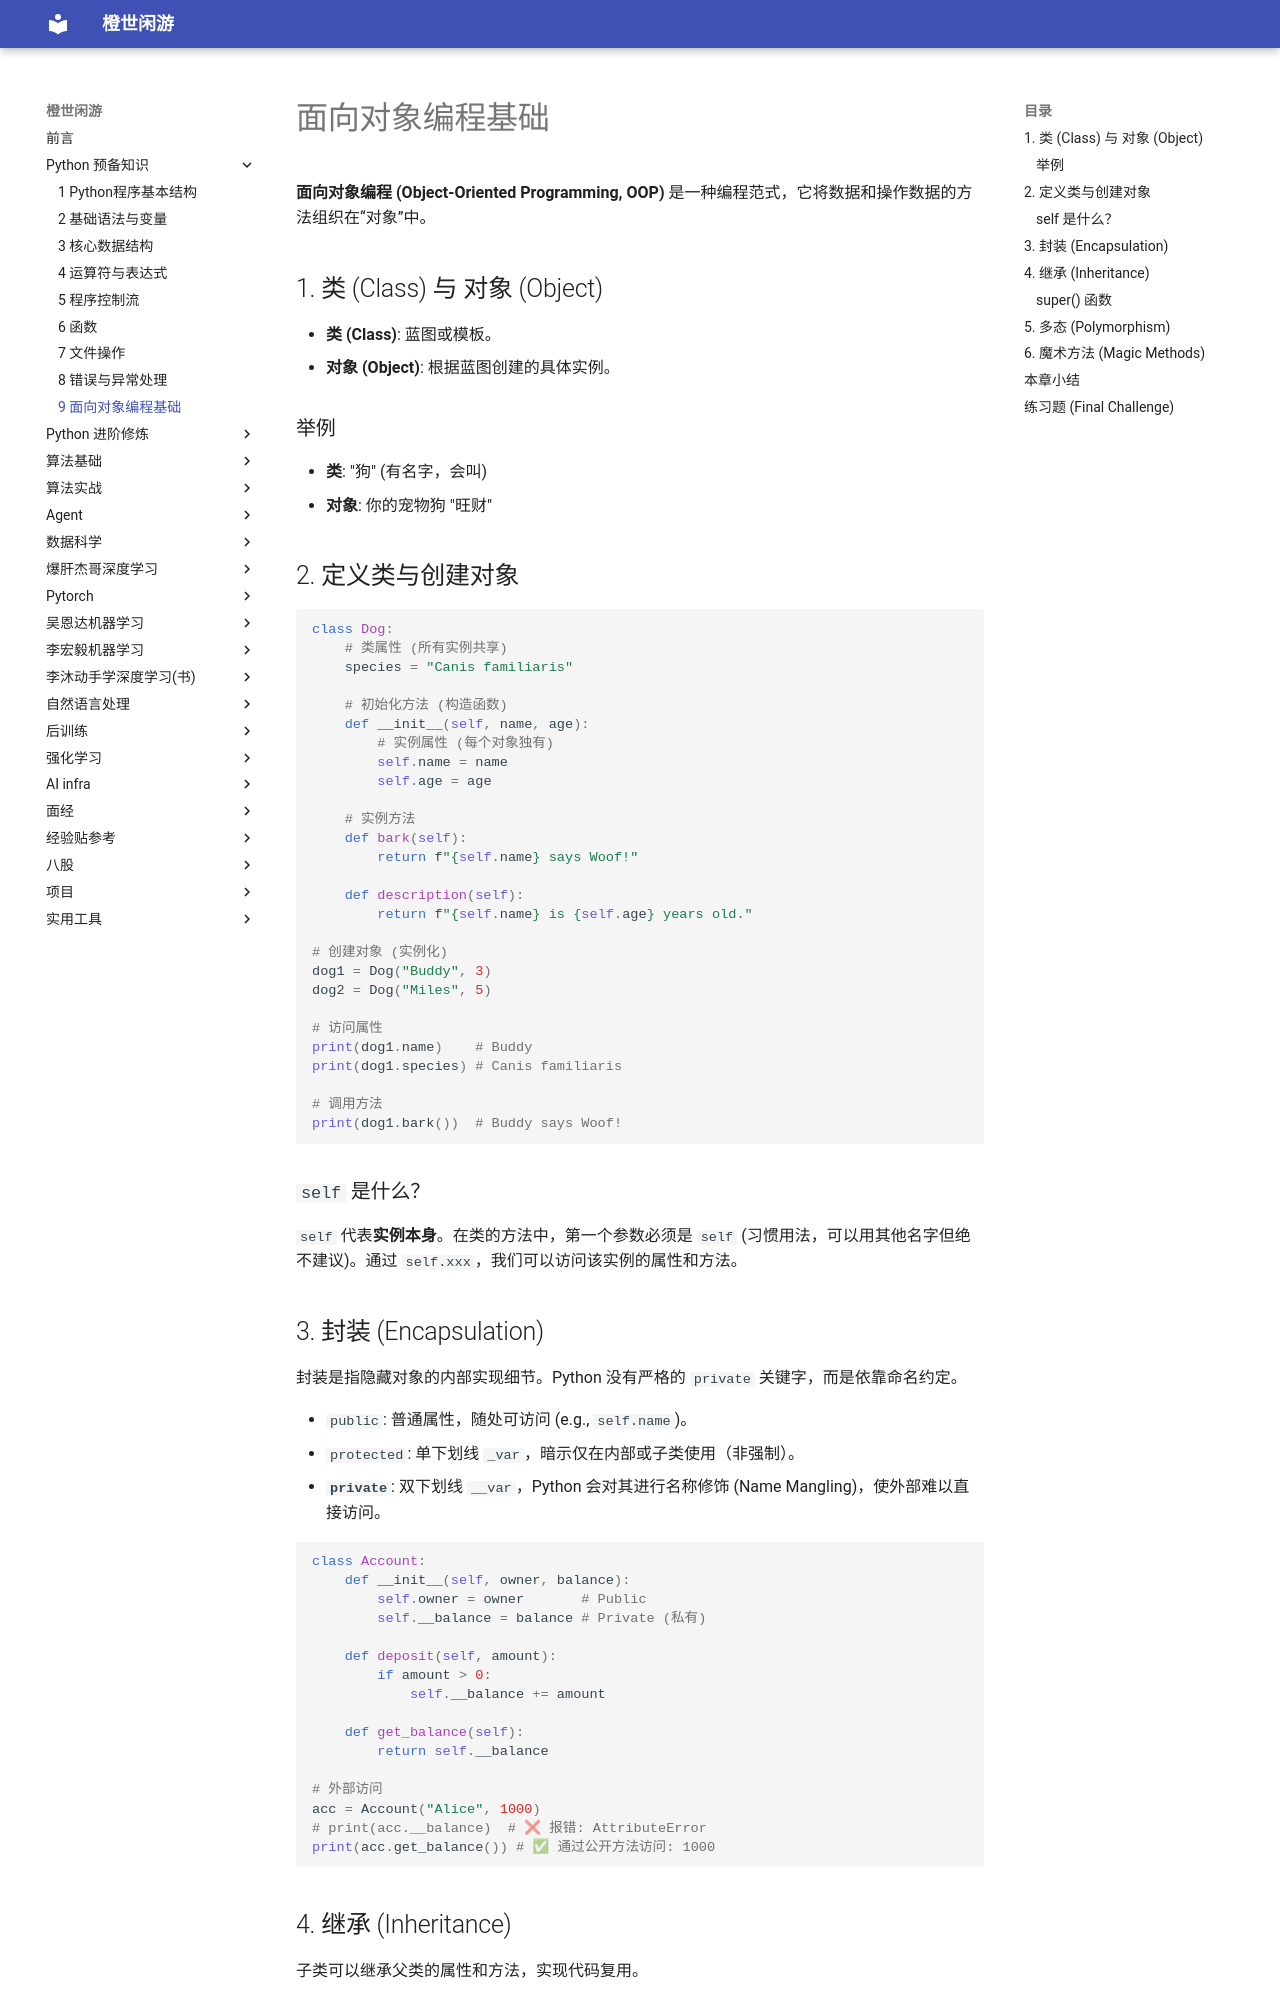

repository: frechen027/frechen027.github.io · page: basic/09_面向对象编程基础/index.html · generator: mkdocs

# 面向对象编程基础

**面向对象编程 (Object-Oriented Programming, OOP)** 是一种编程范式，它将数据和操作数据的方法组织在“对象”中。

## 1. 类 (Class) 与 对象 (Object)

-   **类 (Class)**: 蓝图或模板。
-   **对象 (Object)**: 根据蓝图创建的具体实例。

### 举例

-   **类**: "狗" (有名字，会叫)
-   **对象**: 你的宠物狗 "旺财"

## 2. 定义类与创建对象

```python
class Dog:
    # 类属性 (所有实例共享)
    species = "Canis familiaris"

    # 初始化方法 (构造函数)
    def __init__(self, name, age):
        # 实例属性 (每个对象独有)
        self.name = name
        self.age = age

    # 实例方法
    def bark(self):
        return f"{self.name} says Woof!"

    def description(self):
        return f"{self.name} is {self.age} years old."

# 创建对象 (实例化)
dog1 = Dog("Buddy", 3)
dog2 = Dog("Miles", 5)

# 访问属性
print(dog1.name)    # Buddy
print(dog1.species) # Canis familiaris

# 调用方法
print(dog1.bark())  # Buddy says Woof!
```

### `self` 是什么？

`self` 代表**实例本身**。在类的方法中，第一个参数必须是 `self` (习惯用法，可以用其他名字但绝不建议)。通过 `self.xxx`，我们可以访问该实例的属性和方法。

## 3. 封装 (Encapsulation)

封装是指隐藏对象的内部实现细节。Python 没有严格的 `private` 关键字，而是依靠命名约定。

-   `public`: 普通属性，随处可访问 (e.g., `self.name`)。
-   `protected`: 单下划线 `_var`，暗示仅在内部或子类使用（非强制）。
-   **`private`**: 双下划线 `__var`，Python 会对其进行名称修饰 (Name Mangling)，使外部难以直接访问。

```python
class Account:
    def __init__(self, owner, balance):
        self.owner = owner       # Public
        self.__balance = balance # Private (私有)

    def deposit(self, amount):
        if amount > 0:
            self.__balance += amount

    def get_balance(self):
        return self.__balance

# 外部访问
acc = Account("Alice", 1000)
# print(acc.__balance)  # ❌ 报错: AttributeError
print(acc.get_balance()) # ✅ 通过公开方法访问: 1000
```
